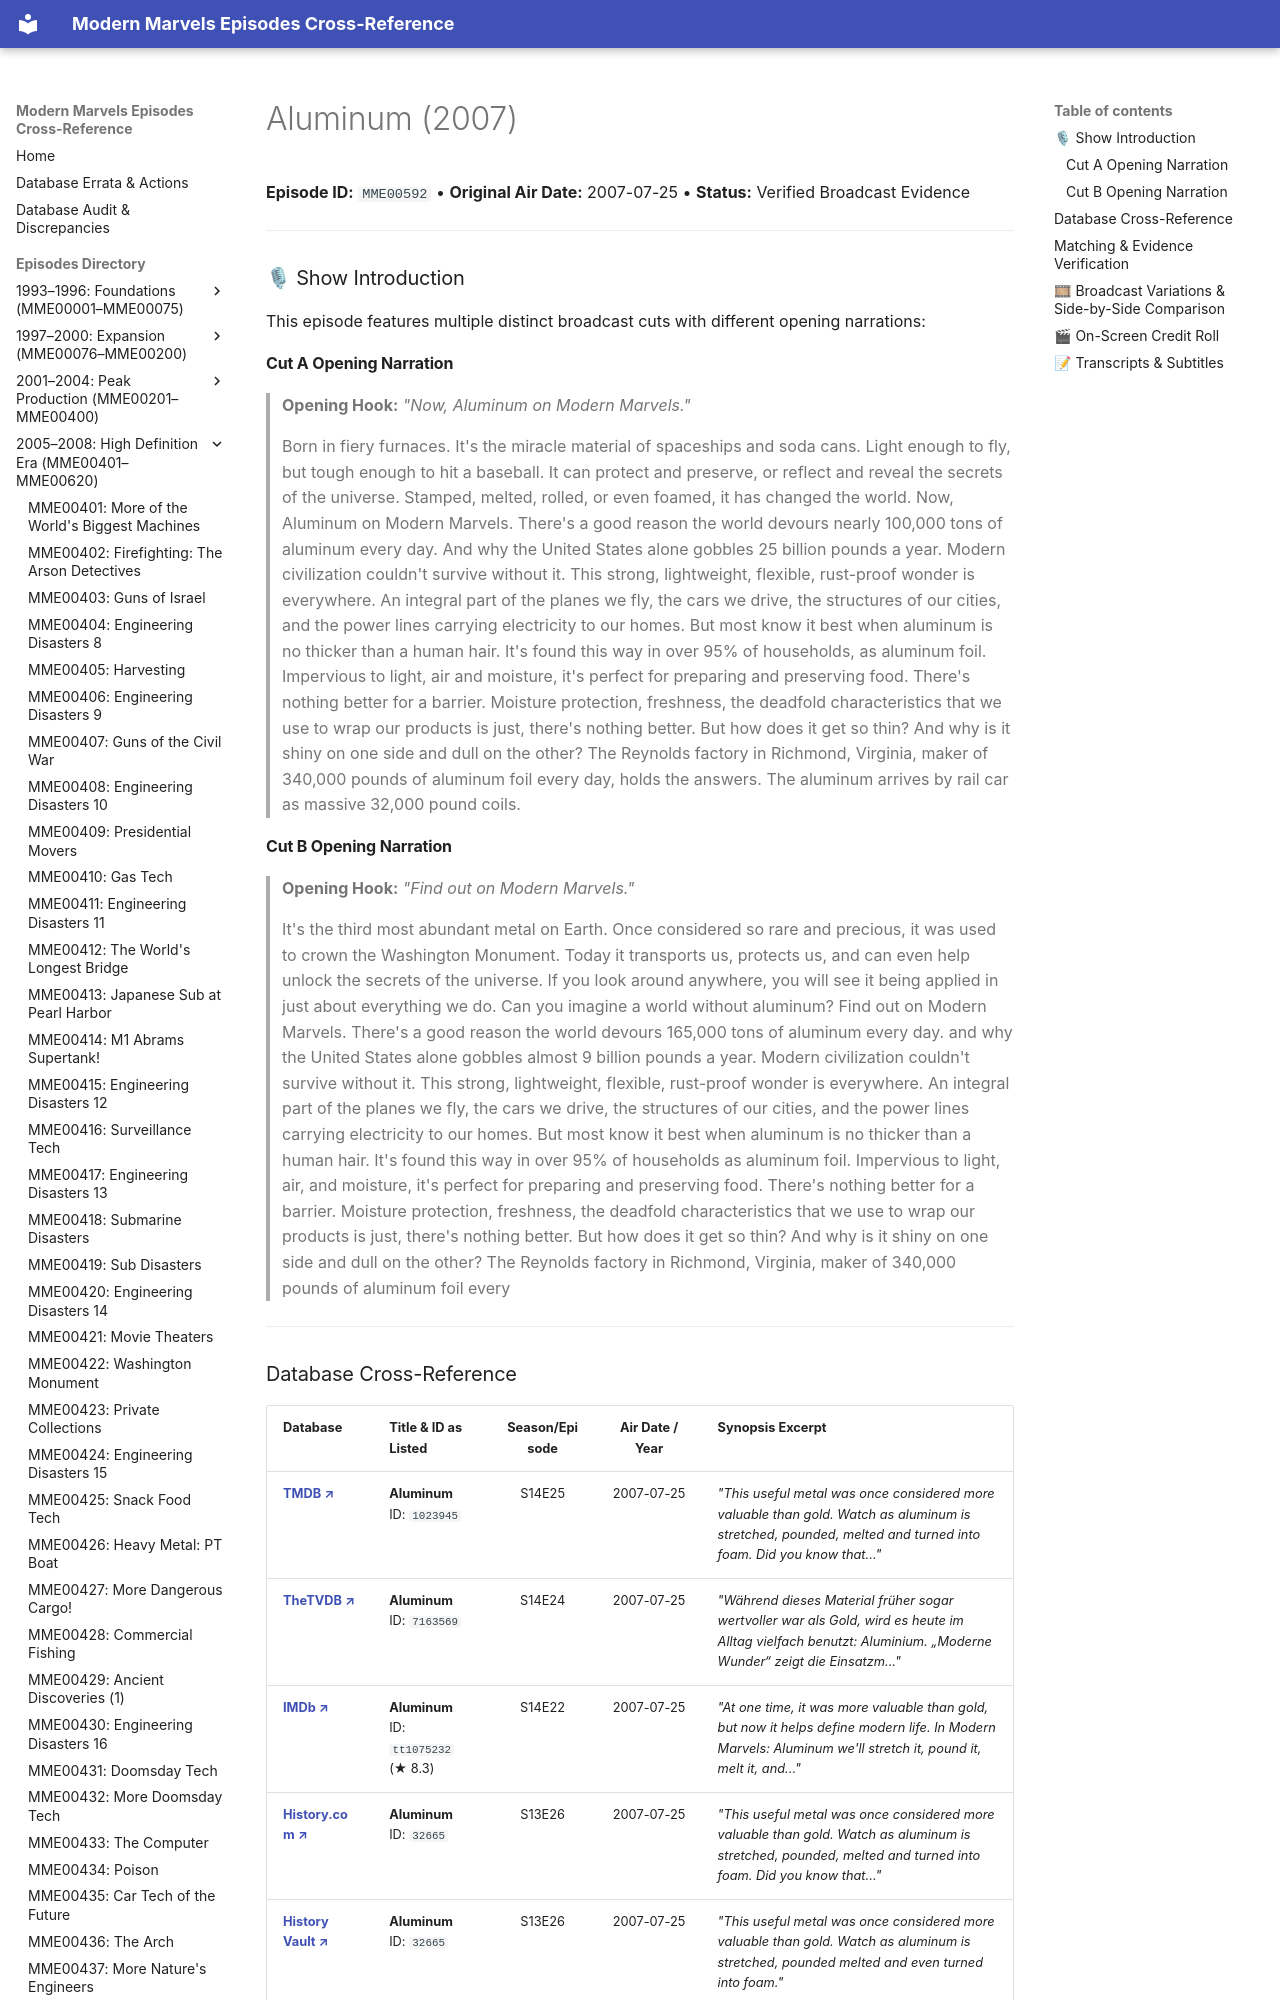

repository: ModernMarvelsFan/ModernMarvels · page: episodes/MME00592/index.html · generator: mkdocs

# Aluminum (2007)

**Episode ID:** `MME00592` • **Original Air Date:** 2007-07-25 • **Status:** Verified Broadcast Evidence

---

### 🎙 Show Introduction

This episode features multiple distinct broadcast cuts with different opening narrations:

#### Cut A Opening Narration
> **Opening Hook:** *"Now, Aluminum on Modern Marvels."*
>
> Born in fiery furnaces. It's the miracle material of spaceships and soda cans. Light enough to fly, but tough enough to hit a baseball. It can protect and preserve, or reflect and reveal the secrets of the universe. Stamped, melted, rolled, or even foamed, it has changed the world. Now, Aluminum on Modern Marvels. There's a good reason the world devours nearly 100,000 tons of aluminum every day. And why the United States alone gobbles 25 billion pounds a year. Modern civilization couldn't survive without it. This strong, lightweight, flexible, rust-proof wonder is everywhere. An integral part of the planes we fly, the cars we drive, the structures of our cities, and the power lines carrying electricity to our homes. But most know it best when aluminum is no thicker than a human hair. It's found this way in over 95% of households, as aluminum foil. Impervious to light, air and moisture, it's perfect for preparing and preserving food. There's nothing better for a barrier. Moisture protection, freshness, the deadfold characteristics that we use to wrap our products is just, there's nothing better. But how does it get so thin? And why is it shiny on one side and dull on the other? The Reynolds factory in Richmond, Virginia, maker of 340,000 pounds of aluminum foil every day, holds the answers. The aluminum arrives by rail car as massive 32,000 pound coils.
